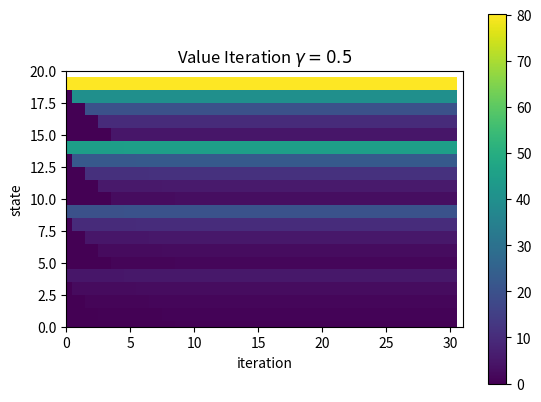
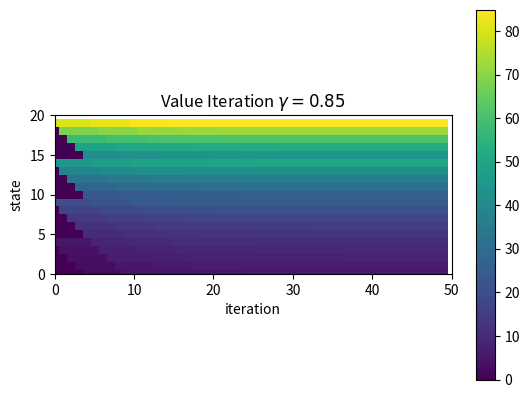
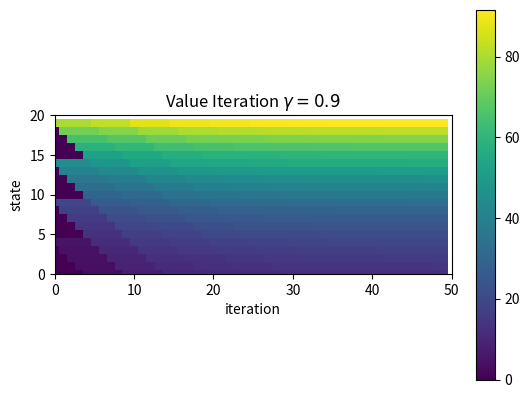
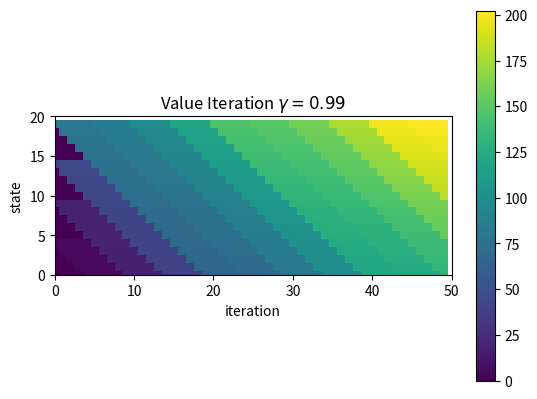
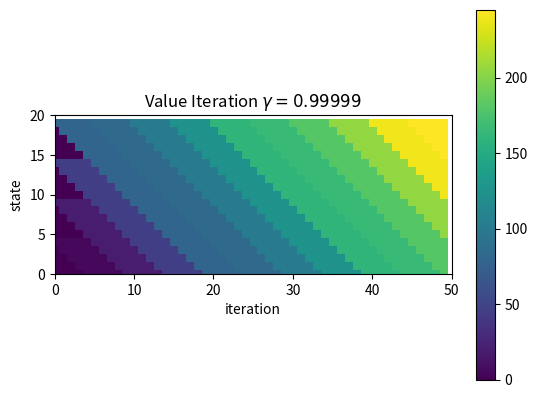
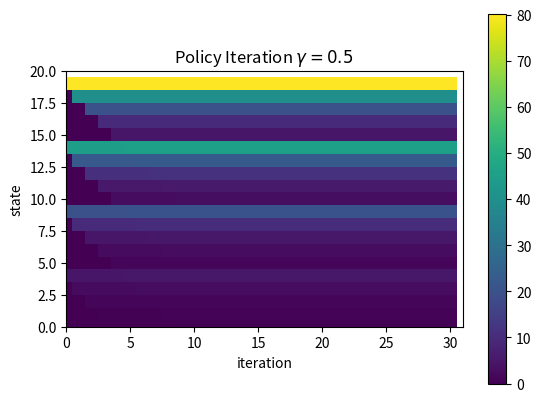
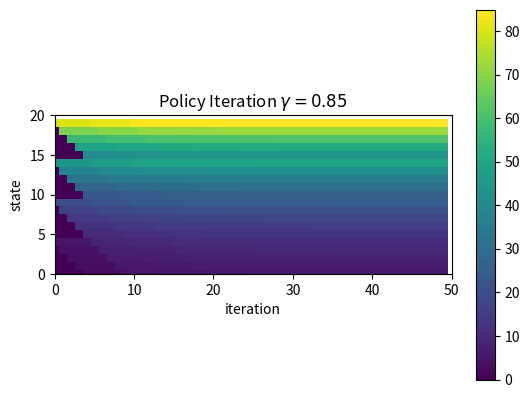
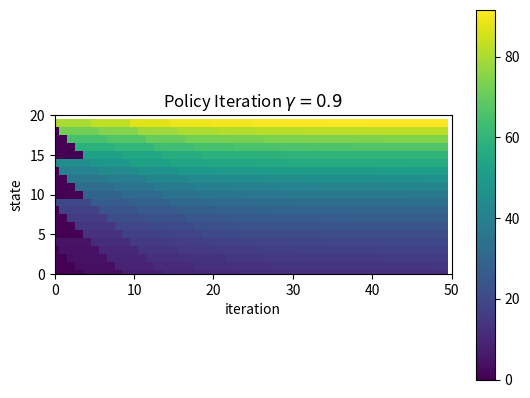
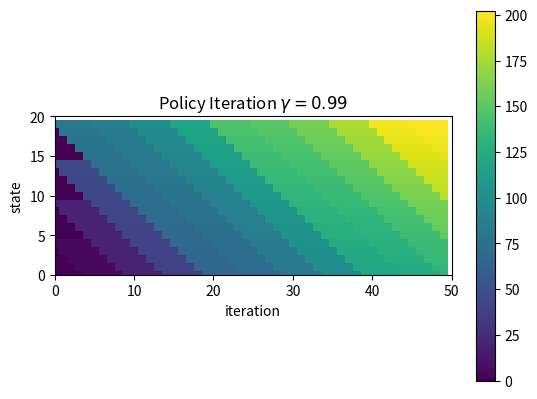
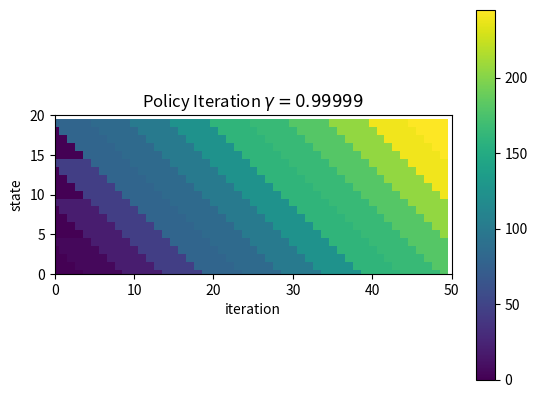

Python code for these plots, in order:
'''
Assignment 1-1

Authors
-------
[redacted]
[redacted]

'''
import math
import numpy as np
import matplotlib.pyplot as plt

MAX_ITER = 10000 # maximum number of iterations (best results with 1000000)
NUM_DASHES = 20


def state_transition_matrix_P1():
    '''
    
    State transition matrix for policy 1.
    
    '''
    
    P1 = np.zeros((20,20))
    for i in range(19):
        if i%5 == 4:
            P1[i,0] = 1
        else:
            P1[i,i+1] = 1

    P1[19,0] = 1

    return P1

def state_transition_matrix_P2():
    '''
    
    State transition matrix for policy 2.
    
    '''
    
    P2 = np.eye(20, k=1)
    P2[19,0] = 1

    return P2

def action_set(state):
    '''

    Action set.

    '''
    actions = [1]
    if state < 20:
        actions.append(2)
    if state == 5 or state == 10 or state == 15 or state == 20:
        actions.append(3)

    return actions

def pi1(s):
    '''

    Policy 1.

    '''

    if s == 5 or s == 10 or s == 15 or s == 20:
        return 3
    else:
        return 2
    
def pi2(s):
    '''

    Policy 2.

    '''

    if s == 20:
        return 3
    else:
        return 2
    
def reward(s, a):
    '''

    Reward function.

    '''

    if a == 3:
        if s == 5:
            return 5
        elif s == 10:
            return 20
        elif s == 15:
            return 45
        elif s == 20:
            return 80
    else:
        return 0
    
    

def evolve_state(s, a):
    '''

    Evolve state according to policy.

    '''

    if a == 2:
        return s + 1
    elif a == 3:
        return 1
    elif a == 1:
        return s

    
def V_pi(state_0, gamma, policy):
    '''

    Compute the value function of a policy.

    '''
    sum   = 0
    state = state_0
    for k in range(MAX_ITER):
        sum   = sum + gamma**k * reward(state, policy(state))
        state = evolve_state(state, policy(state))
    return sum

def Q_pi(state_0, action_0, gamma, policy):
    '''
    
    Compute the Q function of a policy.

    '''
    sum    = 0
    state  = state_0
    action = action_0
    for k in range(MAX_ITER):
        sum    = sum + gamma**k * reward(state, action)
        state  = evolve_state(state, policy(state))
        action = policy(state)
    return sum


def PE_hyst(gamma,policy,reward,value_function,epsilon, max_iter):
    '''

    Policy evaluation.

    '''
    V_hyst = []
    V = np.zeros(20)
    V_plus = np.zeros(20)
    for _ in range(max_iter):
        V[:] = V_plus[:]
        for i in range(20):
            V_plus[i] = reward(i+1,policy(i+1)) + gamma * V[evolve_state(i+1,policy(i+1))-1] 
        V_hyst.append(np.copy(V_plus))

        if np.linalg.norm(V_plus - V) < epsilon:
            break
        
    V = V_plus
    
    return V, V_hyst

def VI_hyst(gamma,reward,epsilon, max_iter):
    '''

    Value iteration.

    '''
    V_hyst = []
    V = np.zeros(20)
    V_plus = np.zeros(20)
    for _ in range(max_iter):
    
        V[:] = V_plus[:]
        for i in range(20):
            V_plus[i] = np.max([ reward(i+1,action) + gamma * V[evolve_state(i+1,action)-1] for action in action_set(i+1) ])
        V_hyst.append(np.copy(V_plus))

        if np.linalg.norm(V_plus - V) < epsilon:
            break
        
    V = V_plus
    
    return V, V_hyst

def PI_hyst(gamma,reward,epsilon, max_iter):
    '''

    Policy iteration.

    '''
    V_hyst = []
    V = np.zeros(20)
    V_plus = np.zeros(20)
    pi_s = np.zeros(20)
    for _ in range(max_iter):
    
        V[:] = V_plus[:]
        for i in range(20):
            index = np.argmax([ reward(i+1,action) + gamma * V[evolve_state(i+1,action)-1] for action in action_set(i+1) ])
            pi_s[i] = action_set(i+1)[index]
        for i in range(20):
            V_plus[i] = reward(i+1,pi_s[i]) + gamma * V[evolve_state(i+1,pi_s[i])-1] 
        V_hyst.append(np.copy(V_plus))

        if np.linalg.norm(V_plus - V) < epsilon:
            break
        
    V = V_plus
    
    return V, V_hyst


def exercise_a(gammas):
    '''
    
    exercise a.

    '''
    print("-"*NUM_DASHES)
    print("exercise a")
    for gamma in gammas:
        print(f"gamma = {gamma}")

        reward_P1 = [reward(i, pi1(i)) for i in range(1, 21)]
        reward_P2 = [reward(i, pi2(i)) for i in range(1, 21)]

        P1 = state_transition_matrix_P1()
        P2 = state_transition_matrix_P2()

        V_bell_P1 = np.linalg.inv( np.eye(20)-gamma*P1 ) @ reward_P1
        V_bell_P2 = np.linalg.inv( np.eye(20)-gamma*P2 ) @ reward_P2

        # print a formatted table with value of V_pi1, V_pi2, V_pi1 (Bellman), V_pi2 (Bellman)
        print(f"{'State':^6} {'V_pi1':^15} {'V_pi1 (Bellman)':^15} {'V_pi2':^15} {'V_pi2 (Bellman)':^15}")
        for i in range(20):
            print(f"{i+1:>6} {V_pi(i+1, gamma, pi1):>15.4e} {V_bell_P1[i]:>15.4e} {V_pi(i+1, gamma, pi2):>15.4e} {V_bell_P2[i]:>15.4e}")
        
        print("-"*NUM_DASHES)


def exercise_b(action, gammas):
    '''
    
    exercise b.

    '''
    print("-"*NUM_DASHES)
    print("exercise b")
    for gamma in gammas:
        print(f"gamma = {gamma}")

        reward_P1 = [reward(i, pi1(i)) for i in range(1, 21)]
        reward_P2 = [reward(i, pi2(i)) for i in range(1, 21)]

        P1 = state_transition_matrix_P1()
        P2 = state_transition_matrix_P2()

        V_bell_P1 = np.linalg.inv( np.eye(20)-gamma*P1 ) @ reward_P1
        V_bell_P2 = np.linalg.inv( np.eye(20)-gamma*P2 ) @ reward_P2

        # print a formatted table with value of V_pi1, V_pi2, V_pi1 (Bellman), V_pi2 (Bellman)
        print(f"{'State':^6} {'Q_pi1':^15} {'Q_pi2':^15} {'Err. Q_pi1':^15} {'Err. Q_pi2':^15} {'Err. Q_pi1 (Bellman)':^15} {'Err. Q_pi2 (Bellman)':^15}")
        for i in range(20):
            Q_pi1_tmp = Q_pi(i+1, action, gamma, pi1)
            Q_pi2_tmp = Q_pi(i+1, action, gamma, pi2)
            diff_Q_pi1 = Q_pi(i+1, pi1(i+1), gamma, pi1) - V_pi(i+1, gamma, pi1)
            diff_Q_pi2 = Q_pi(i+1, pi2(i+1), gamma, pi2) - V_pi(i+1, gamma, pi2)
            diff_Q_pi1_bell = Q_pi(i+1, pi1(i+1), gamma, pi1) - V_bell_P1[i]
            diff_Q_pi2_bell = Q_pi(i+1, pi2(i+1), gamma, pi2) - V_bell_P2[i]

            print(f"{i+1:>6} {Q_pi1_tmp:>15.4e} {Q_pi2_tmp:>15.4e} {diff_Q_pi1:>15.4e} {diff_Q_pi2:>15.4e} {diff_Q_pi1_bell:>15.4e} {diff_Q_pi2_bell:>15.4e}")

        
        print("-"*NUM_DASHES)

def exercise_c(gammas):
    '''
    
    exercise c.

    '''
    print("-"*NUM_DASHES)
    print("exercise c")
    for gamma in gammas:
        print(f"gamma = {gamma}")
        reward_P1 = [reward(i, pi1(i)) for i in range(1, 21)]
        reward_P2 = [reward(i, pi2(i)) for i in range(1, 21)]

        P1 = state_transition_matrix_P1()
        P2 = state_transition_matrix_P2()

        V_bell_P1 = np.linalg.inv( np.eye(20)-gamma*P1 ) @ reward_P1
        V_bell_P2 = np.linalg.inv( np.eye(20)-gamma*P2 ) @ reward_P2

        V, V_hyst = PE_hyst(gamma, pi1, reward, V_pi, 1e-8, 50)

        err_hyst = [np.linalg.norm(V_tmp - V_bell_P1) for V_tmp in V_hyst]

        plt.figure()
        plt.title("Error PE policy $\pi_1$")
        plt.plot(err_hyst)
        plt.show()

        plt.figure()
        data = np.array(V_hyst).T
        plt.imshow(data, interpolation="None")
        plt.title("PE policy $\pi_1$")
        plt.xlabel("iteration")
        plt.ylabel("state")
        plt.xlim(0, len(V_hyst))
        plt.ylim(0, 20)
        plt.colorbar()
        plt.show()

        V, V_hyst = PE_hyst(gamma, pi2, reward, V_pi, 1e-8, 50)

        err_hyst = [np.linalg.norm(V_tmp - V_bell_P2) for V_tmp in V_hyst]

        plt.figure()
        plt.title("Error PE policy $\pi_2$")
        plt.plot(err_hyst)
        plt.show()

        plt.figure()
        data = np.array(V_hyst).T
        plt.imshow(data, interpolation="None")
        plt.title("PE policy $\pi_2$")
        plt.xlabel("iteration")
        plt.ylabel("state")
        plt.xlim(0, len(V_hyst))
        plt.ylim(0, 20)
        plt.colorbar()
        plt.show()



def exercise_d(gammas):
    '''
    
    exercise d.

    '''
    print("-"*NUM_DASHES)
    print("exercise d")
    for gamma in gammas:
        print(f"gamma = {gamma}")

        V, V_hyst = VI_hyst(gamma, reward, 1e-8, 50)
        plt.figure()
        data = np.array(V_hyst).T
        plt.imshow(data, interpolation="None")
        plt.title(f"Value Iteration $\gamma = {gamma}$ ")
        plt.xlabel("iteration")
        plt.ylabel("state")
        plt.xlim(0, len(V_hyst))
        plt.ylim(0, 20)
        plt.colorbar()
        plt.show()

    
    print("-"*NUM_DASHES)

def exercise_e(gammas):
    '''
    
    exercise e.

    '''
    print("-"*NUM_DASHES)
    print("exercise e")
    for gamma in gammas:
        print(f"gamma = {gamma}")

        V, V_hyst = PI_hyst(gamma, reward, 1e-8, 50)
        plt.figure()
        data = np.array(V_hyst).T
        plt.imshow(data, interpolation="None")
        plt.title(f"Policy Iteration $\gamma = {gamma}$ ")
        plt.xlabel("iteration")
        plt.ylabel("state")
        plt.xlim(0, len(V_hyst))
        plt.ylim(0, 20)
        plt.colorbar()
        plt.show()

    
    print("-"*NUM_DASHES)


            







def main():
    gammas = (0.5, 0.85, 0.9, 0.99, 1-1e-5) #, 1 -> omitted for singularity
    # exercise_a(gammas)
    # exercise_b(2,gammas)
    # exercise_c(gammas)
    exercise_d(gammas)
    exercise_e(gammas)

    
if __name__ == "__main__":
    main()
